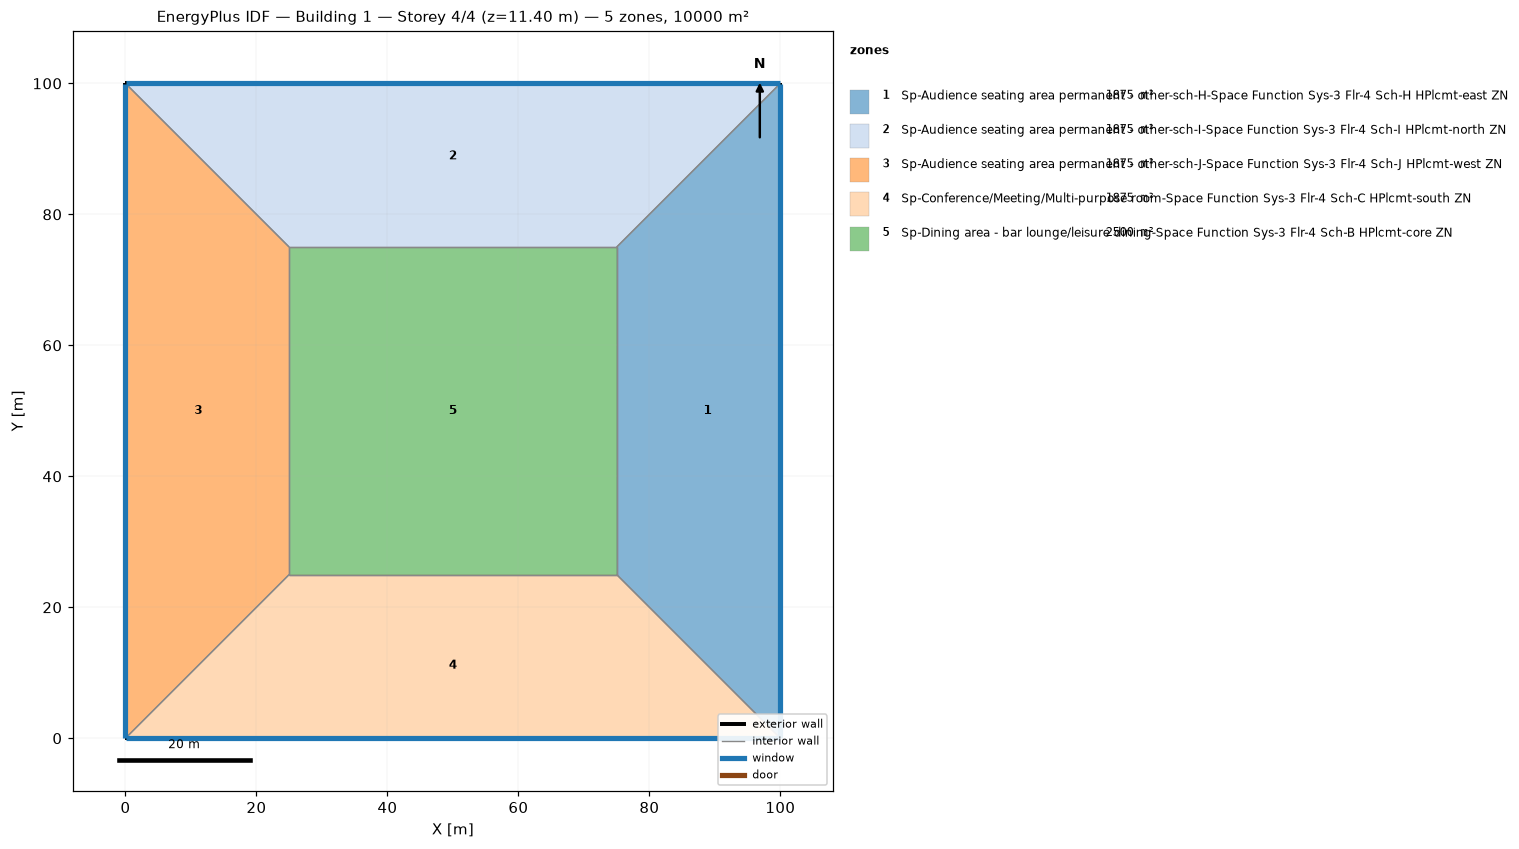
=== STOREY PLAN SPEC (per zone: floor XY polygon, exterior-wall plan segments, windows/doors) ===
zone 1: Sp-Audience seating area permanent - other-sch-H-Space Function Sys-3 Flr-4 Sch-H HPlcmt-east ZN  (1875.0 m²)
  floor: (100.00, 100.00) (100.00, 0.00) (75.00, 25.00) (75.00, 75.00)
  exterior wall: (100.00, 0.00) – (100.00, 100.00)  [100.0 m]
    window: (100.00, 0.03) – (100.00, 99.97)  [95.0 m²]
  interior walls: 3
zone 2: Sp-Audience seating area permanent - other-sch-I-Space Function Sys-3 Flr-4 Sch-I HPlcmt-north ZN  (1875.0 m²)
  floor: (0.00, 100.00) (100.00, 100.00) (75.00, 75.00) (25.00, 75.00)
  exterior wall: (100.00, 100.00) – (0.00, 100.00)  [100.0 m]
    window: (99.97, 100.00) – (0.03, 100.00)  [95.0 m²]
  interior walls: 3
zone 3: Sp-Audience seating area permanent - other-sch-J-Space Function Sys-3 Flr-4 Sch-J HPlcmt-west ZN  (1875.0 m²)
  floor: (0.00, 0.00) (0.00, 100.00) (25.00, 75.00) (25.00, 25.00)
  exterior wall: (0.00, 100.00) – (0.00, 0.00)  [100.0 m]
    window: (0.00, 99.97) – (0.00, 0.03)  [95.0 m²]
  interior walls: 3
zone 4: Sp-Conference/Meeting/Multi-purpose room-Space Function Sys-3 Flr-4 Sch-C HPlcmt-south ZN  (1875.0 m²)
  floor: (100.00, 0.00) (0.00, 0.00) (25.00, 25.00) (75.00, 25.00)
  exterior wall: (0.00, 0.00) – (100.00, 0.00)  [100.0 m]
    window: (0.03, 0.00) – (99.97, 0.00)  [95.0 m²]
  interior walls: 3
zone 5: Sp-Dining area - bar lounge/leisure dining-Space Function Sys-3 Flr-4 Sch-B HPlcmt-core ZN  (2500.0 m²)
  floor: (25.00, 25.00) (25.00, 75.00) (75.00, 75.00) (75.00, 25.00)
  interior walls: 4

=== DERIVED (storey summary) ===
Building: Building 1
Storey: 4 of 4  (floor level z = 11.40 m)
Storey gross floor area: 10000.0 m²
Zones on this storey: 5
  - Sp-Audience seating area permanent - other-sch-H-Space Function Sys-3 Flr-4 Sch-H HPlcmt-east ZN: floor 1875.0 m²; exterior wall 100.0 m (380.0 m²); 1 window(s) 95.0 m²; WWR 25.0%
  - Sp-Audience seating area permanent - other-sch-I-Space Function Sys-3 Flr-4 Sch-I HPlcmt-north ZN: floor 1875.0 m²; exterior wall 100.0 m (380.0 m²); 1 window(s) 95.0 m²; WWR 25.0%
  - Sp-Audience seating area permanent - other-sch-J-Space Function Sys-3 Flr-4 Sch-J HPlcmt-west ZN: floor 1875.0 m²; exterior wall 100.0 m (380.0 m²); 1 window(s) 95.0 m²; WWR 25.0%
  - Sp-Conference/Meeting/Multi-purpose room-Space Function Sys-3 Flr-4 Sch-C HPlcmt-south ZN: floor 1875.0 m²; exterior wall 100.0 m (380.0 m²); 1 window(s) 95.0 m²; WWR 25.0%
  - Sp-Dining area - bar lounge/leisure dining-Space Function Sys-3 Flr-4 Sch-B HPlcmt-core ZN: floor 2500.0 m²
Zone adjacency (shared interzone walls):
  - Sp-Audience seating area permanent - other-sch-H-Space Function Sys-3 Flr-4 Sch-H HPlcmt-east ZN ↔ Sp-Audience seating area permanent - other-sch-I-Space Function Sys-3 Flr-4 Sch-I HPlcmt-north ZN
  - Sp-Audience seating area permanent - other-sch-H-Space Function Sys-3 Flr-4 Sch-H HPlcmt-east ZN ↔ Sp-Conference/Meeting/Multi-purpose room-Space Function Sys-3 Flr-4 Sch-C HPlcmt-south ZN
  - Sp-Audience seating area permanent - other-sch-H-Space Function Sys-3 Flr-4 Sch-H HPlcmt-east ZN ↔ Sp-Dining area - bar lounge/leisure dining-Space Function Sys-3 Flr-4 Sch-B HPlcmt-core ZN
  - Sp-Audience seating area permanent - other-sch-I-Space Function Sys-3 Flr-4 Sch-I HPlcmt-north ZN ↔ Sp-Audience seating area permanent - other-sch-J-Space Function Sys-3 Flr-4 Sch-J HPlcmt-west ZN
  - Sp-Audience seating area permanent - other-sch-I-Space Function Sys-3 Flr-4 Sch-I HPlcmt-north ZN ↔ Sp-Dining area - bar lounge/leisure dining-Space Function Sys-3 Flr-4 Sch-B HPlcmt-core ZN
  - Sp-Audience seating area permanent - other-sch-J-Space Function Sys-3 Flr-4 Sch-J HPlcmt-west ZN ↔ Sp-Conference/Meeting/Multi-purpose room-Space Function Sys-3 Flr-4 Sch-C HPlcmt-south ZN
  - Sp-Audience seating area permanent - other-sch-J-Space Function Sys-3 Flr-4 Sch-J HPlcmt-west ZN ↔ Sp-Dining area - bar lounge/leisure dining-Space Function Sys-3 Flr-4 Sch-B HPlcmt-core ZN
  - Sp-Conference/Meeting/Multi-purpose room-Space Function Sys-3 Flr-4 Sch-C HPlcmt-south ZN ↔ Sp-Dining area - bar lounge/leisure dining-Space Function Sys-3 Flr-4 Sch-B HPlcmt-core ZN